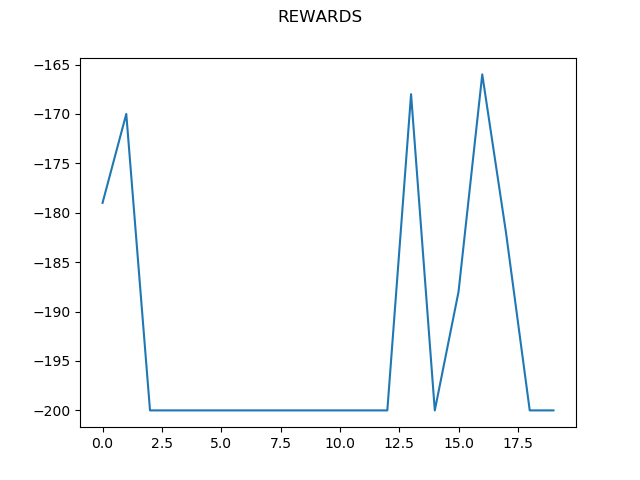

The file beside this chart, header and first rows:
0, -179.0
1, -170.0
2, -200.0
3, -200.0
4, -200.0
5, -200.0
6, -200.0
7, -200.0
8, -200.0
9, -200.0
10, -200.0
11, -200.0
12, -200.0
13, -168.0
14, -200.0
15, -188.0
16, -166.0
17, -182.0
18, -200.0
19, -200.0
